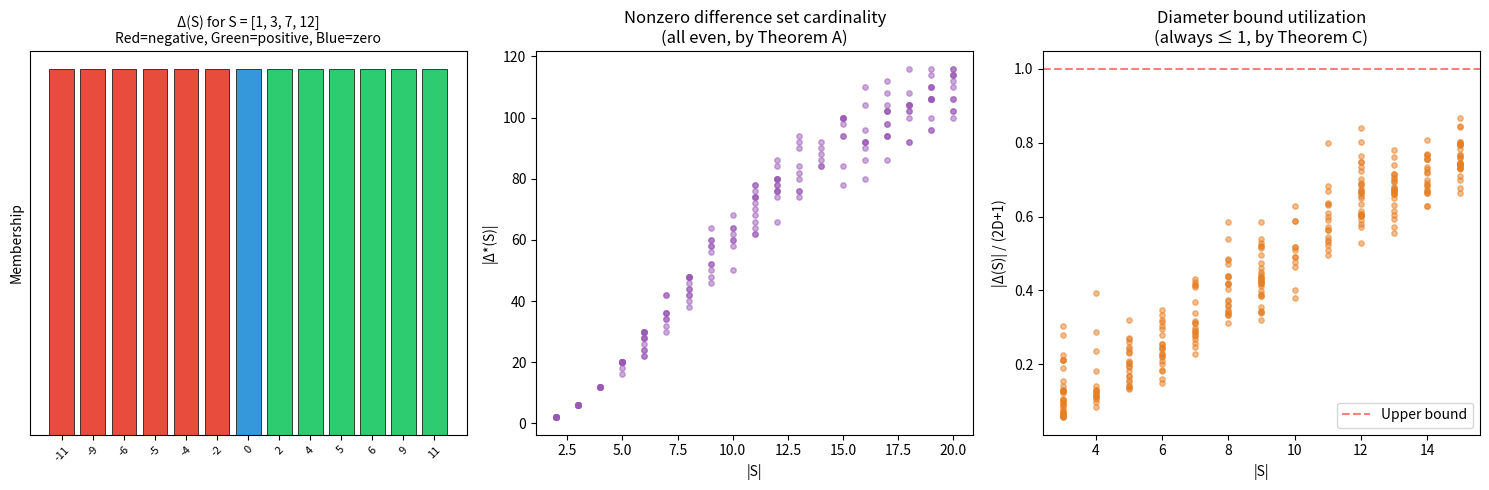
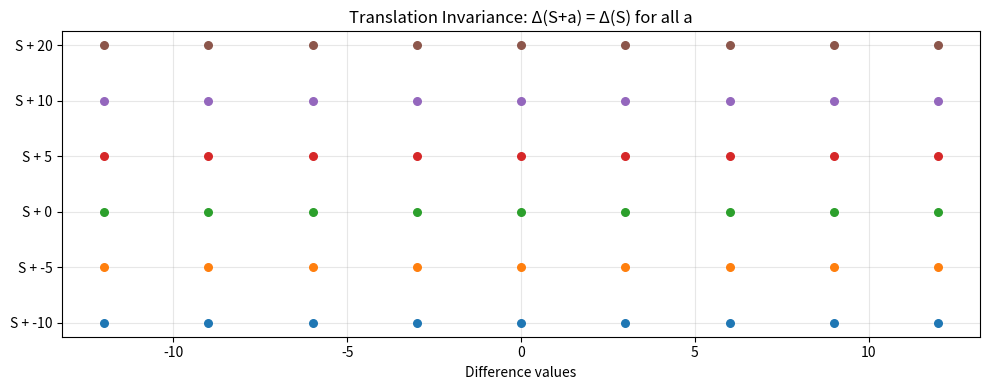

Recreate these plots in Python, in order.
#!/usr/bin/env python3
"""
applications.py — Real-world applications of difference set theory.

Demonstrates how the structural properties (symmetry, translation invariance,
diameter bounds) apply to signal processing, pattern recognition, and
cryptographic analysis.
"""

import random
from collections import Counter


# ============================================================
# Application 1: Translation-Invariant Feature Extraction
# ============================================================

def translation_invariant_features(signal: list[int]) -> dict:
    """
    Extract features from a 1D discrete signal that are invariant under
    translation (shifting).

    By Theorem B, the difference set is translation-invariant, so any
    statistic derived from it is also translation-invariant.

    This is the mathematical foundation of shift-invariant pattern recognition.

    Args:
        signal: List of integer positions (e.g., peak locations)

    Returns:
        Dictionary of translation-invariant features
    """
    S = frozenset(signal)
    diffs = {x - y for x in S for y in S}
    nonzero_diffs = diffs - {0}
    pos_diffs = frozenset(d for d in nonzero_diffs if d > 0)

    # Representation counts (autocorrelation)
    repr_counts = Counter()
    for d in pos_diffs:
        repr_counts[d] = sum(1 for x in S if x - d in S)

    return {
        'num_positive_differences': len(pos_diffs),
        'min_gap': min(pos_diffs) if pos_diffs else 0,
        'max_gap': max(pos_diffs) if pos_diffs else 0,
        'diameter': max(S) - min(S) if S else 0,
        'gap_histogram': dict(repr_counts),
        'is_sidon': all(v <= 1 for v in repr_counts.values()),
        'additive_energy': sum(v**2 for v in repr_counts.values()) + len(S)**2,
    }


def demo_shift_invariant_recognition():
    """Show that shifted versions of the same pattern produce identical features."""
    print("Application 1: Shift-Invariant Pattern Recognition")
    print("-" * 50)

    # A pattern of peak positions
    pattern = [2, 5, 7, 13, 18]
    print(f"Original pattern: {pattern}")

    # Extract features from shifted versions
    for shift in [0, 100, -500, 12345]:
        shifted = [x + shift for x in pattern]
        features = translation_invariant_features(shifted)
        print(f"  Shift {shift:>6d}: {len(features['gap_histogram'])} gaps, "
              f"energy={features['additive_energy']}, "
              f"Sidon={features['is_sidon']}")

    print("  ✓ All shifted versions produce identical features (Theorem B)\n")


# ============================================================
# Application 2: Radar/Sonar Ambiguity Analysis
# ============================================================

def ambiguity_analysis(antenna_positions: list[int]) -> dict:
    """
    Analyze the ambiguity properties of a linear antenna array.

    In radar/sonar, the difference set of antenna positions determines
    the set of spatial frequencies that can be resolved. The negation
    symmetry (Theorem A) means the array has the same resolution
    looking left as looking right.

    Args:
        antenna_positions: Integer positions of antenna elements

    Returns:
        Analysis of the array's ambiguity properties
    """
    S = frozenset(antenna_positions)
    diffs = {x - y for x in S for y in S}
    nonzero_diffs = diffs - {0}
    pos_diffs = sorted(d for d in nonzero_diffs if d > 0)

    # Check for "holes" in the positive differences
    if pos_diffs:
        full_range = set(range(1, max(pos_diffs) + 1))
        holes = full_range - set(pos_diffs)
    else:
        holes = set()

    # Representation counts for each difference
    repr_counts = {}
    for d in pos_diffs:
        repr_counts[d] = sum(1 for x in S if x - d in S)

    return {
        'num_elements': len(S),
        'aperture': max(S) - min(S) if S else 0,
        'num_baselines': len(pos_diffs),
        'max_possible_baselines': max(S) - min(S) if S else 0,
        'coverage_ratio': len(pos_diffs) / (max(S) - min(S)) if len(S) > 1 else 0,
        'holes': sorted(holes),
        'is_redundancy_free': all(v == 1 for v in repr_counts.values()),
        'max_redundancy': max(repr_counts.values()) if repr_counts else 0,
    }


def demo_antenna_array():
    """Demonstrate difference set analysis for antenna array design."""
    print("Application 2: Antenna Array Ambiguity Analysis")
    print("-" * 50)

    # A minimum-redundancy array (Sidon-like)
    mra = [0, 1, 3, 7, 12, 20]
    analysis = ambiguity_analysis(mra)
    print(f"Array positions: {mra}")
    print(f"  Aperture: {analysis['aperture']}")
    print(f"  Baselines: {analysis['num_baselines']}/{analysis['max_possible_baselines']}")
    print(f"  Coverage: {analysis['coverage_ratio']:.1%}")
    print(f"  Holes: {analysis['holes'][:5]}{'...' if len(analysis['holes']) > 5 else ''}")
    print(f"  Redundancy-free: {analysis['is_redundancy_free']}")

    # A uniform array (high redundancy)
    uniform = [0, 1, 2, 3, 4, 5]
    analysis_u = ambiguity_analysis(uniform)
    print(f"\nUniform array: {uniform}")
    print(f"  Aperture: {analysis_u['aperture']}")
    print(f"  Baselines: {analysis_u['num_baselines']}/{analysis_u['max_possible_baselines']}")
    print(f"  Coverage: {analysis_u['coverage_ratio']:.1%}")
    print(f"  Redundancy-free: {analysis_u['is_redundancy_free']}")
    print(f"  Max redundancy: {analysis_u['max_redundancy']}")
    print()


# ============================================================
# Application 3: Cryptographic Sequence Analysis
# ============================================================

def sequence_difference_profile(seq: list[int]) -> dict:
    """
    Analyze a sequence's difference profile for cryptographic quality.

    Good pseudorandom sequences should have approximately flat
    autocorrelation, meaning representation counts r(d) ≈ r(d')
    for all nonzero d, d'. The even-cardinality theorem (Theorem A)
    ensures the nonzero differences always come in sign-paired orbits.

    Args:
        seq: Sequence of integers

    Returns:
        Cryptographic quality metrics
    """
    S = frozenset(seq)
    nonzero_diffs = {x - y for x in S for y in S} - {0}
    pos_diffs = sorted(d for d in nonzero_diffs if d > 0)

    repr_counts = [sum(1 for x in S if x - d in S) for d in pos_diffs]

    if repr_counts:
        mean_repr = sum(repr_counts) / len(repr_counts)
        variance = sum((r - mean_repr)**2 for r in repr_counts) / len(repr_counts)
    else:
        mean_repr = 0
        variance = 0

    return {
        'sequence_length': len(S),
        'num_orbits': len(pos_diffs),
        'mean_representation': mean_repr,
        'representation_variance': variance,
        'flatness_score': 1.0 / (1.0 + variance),  # 1.0 = perfectly flat
        'is_sidon': all(r <= 1 for r in repr_counts),
    }


def demo_crypto_analysis():
    """Compare difference profiles of structured vs. random sequences."""
    print("Application 3: Cryptographic Sequence Quality")
    print("-" * 50)

    # A structured (bad) sequence
    structured = list(range(0, 20, 2))  # even numbers
    profile_s = sequence_difference_profile(structured)
    print(f"Structured (evens 0-18): flatness = {profile_s['flatness_score']:.4f}, "
          f"Sidon = {profile_s['is_sidon']}")

    # A random sequence
    random.seed(42)
    rand_seq = sorted(random.sample(range(100), 10))
    profile_r = sequence_difference_profile(rand_seq)
    print(f"Random ({rand_seq[:4]}...): flatness = {profile_r['flatness_score']:.4f}, "
          f"Sidon = {profile_r['is_sidon']}")

    # A Sidon set (best possible)
    sidon = [0, 1, 3, 7, 12, 20, 29, 38]
    profile_si = sequence_difference_profile(sidon)
    print(f"Sidon-like ({sidon[:4]}...): flatness = {profile_si['flatness_score']:.4f}, "
          f"Sidon = {profile_si['is_sidon']}")
    print()


# ============================================================
# Main
# ============================================================

if __name__ == '__main__':
    print("=" * 60)
    print("APPLICATIONS OF DIFFERENCE SET STRUCTURAL THEORY")
    print("=" * 60)
    print()

    demo_shift_invariant_recognition()
    demo_antenna_array()
    demo_crypto_analysis()

    print("=" * 60)
    print("ALL APPLICATIONS DEMONSTRATED")
    print("=" * 60)


#!/usr/bin/env python3
"""
demo.py — Demonstrates the structural properties of finite difference sets.

Verified properties:
  Theorem A: Negation symmetry and even cardinality of nonzero differences
  Theorem B: Translation invariance
  Theorem C: Diameter bound on all differences

Run: python3 demo.py
"""

import random
import matplotlib
matplotlib.use('Agg')
import matplotlib.pyplot as plt
import numpy as np


def difference_set(S: set[int]) -> set[int]:
    """Compute the difference set {x - y : x, y in S}."""
    return {x - y for x in S for y in S}


def nonzero_difference_set(S: set[int]) -> set[int]:
    """Compute the nonzero difference set."""
    return difference_set(S) - {0}


def translate(S: set[int], a: int) -> set[int]:
    """Translate S by a."""
    return {x + a for x in S}


def diameter(S: set[int]) -> int:
    """Diameter = max(S) - min(S)."""
    return max(S) - min(S)


# ============================================================
# Theorem A: Negation Symmetry
# ============================================================

def demo_negation_symmetry():
    print("=" * 60)
    print("THEOREM A: Negation Symmetry")
    print("=" * 60)

    # Concrete example
    S = {1, 3, 7, 12}
    D = difference_set(S)
    D_star = nonzero_difference_set(S)

    print(f"\nS = {sorted(S)}")
    print(f"Δ(S) = {sorted(D)}")
    print(f"|Δ(S)| = {len(D)}")
    print(f"Δ*(S) = {sorted(D_star)}")
    print(f"|Δ*(S)| = {len(D_star)} (even: {len(D_star) % 2 == 0})")

    # Verify symmetry
    assert all(-z in D for z in D), "Symmetry failed!"
    assert all(-z in D_star for z in D_star), "Nonzero symmetry failed!"
    print("✓ Negation symmetry verified")

    # Positive/negative decomposition
    pos = {z for z in D_star if z > 0}
    neg = {z for z in D_star if z < 0}
    print(f"Δ⁺(S) = {sorted(pos)}, |Δ⁺| = {len(pos)}")
    print(f"Δ⁻(S) = {sorted(neg)}, |Δ⁻| = {len(neg)}")
    assert len(pos) == len(neg), "Halves not equal!"
    assert len(D_star) == 2 * len(pos), "Decomposition failed!"
    print("✓ |Δ*(S)| = 2 · |Δ⁺(S)| verified")

    # Statistical verification on random sets
    print("\nRandom verification (1000 trials)...")
    for _ in range(1000):
        n = random.randint(2, 15)
        S_rand = set(random.sample(range(-50, 51), n))
        D_star_rand = nonzero_difference_set(S_rand)
        assert len(D_star_rand) % 2 == 0, f"Even cardinality failed for {S_rand}"
        assert all(-z in D_star_rand for z in D_star_rand), \
            f"Symmetry failed for {S_rand}"
    print("✓ All 1000 random tests passed")


# ============================================================
# Theorem B: Translation Invariance
# ============================================================

def demo_translation_invariance():
    print("\n" + "=" * 60)
    print("THEOREM B: Translation Invariance")
    print("=" * 60)

    S = {1, 3, 7, 12}
    D_original = difference_set(S)

    for a in [-1000, -1, 0, 1, 42, 1000]:
        S_shifted = translate(S, a)
        D_shifted = difference_set(S_shifted)
        assert D_shifted == D_original, \
            f"Translation invariance failed for a={a}"
        print(f"  a = {a:>5d}: S+a = {sorted(S_shifted)[:4]}... → Δ(S+a) = Δ(S) ✓")

    # Statistical verification
    print("\nRandom verification (1000 trials)...")
    for _ in range(1000):
        n = random.randint(2, 12)
        S_rand = set(random.sample(range(-50, 51), n))
        a = random.randint(-10000, 10000)
        assert difference_set(translate(S_rand, a)) == difference_set(S_rand)
    print("✓ All 1000 random tests passed")


# ============================================================
# Theorem C: Diameter Bound
# ============================================================

def demo_diameter_bound():
    print("\n" + "=" * 60)
    print("THEOREM C: Diameter Bound")
    print("=" * 60)

    S = {1, 3, 7, 12}
    D = difference_set(S)
    diam = diameter(S)

    print(f"\nS = {sorted(S)}")
    print(f"Diameter D = {max(S)} - {min(S)} = {diam}")
    print(f"Δ(S) = {sorted(D)}")
    print(f"max |z| for z ∈ Δ(S) = {max(abs(z) for z in D)}")
    print(f"Bound: max |z| ≤ D = {diam}")
    assert all(abs(z) <= diam for z in D), "Diameter bound failed!"
    print("✓ All differences bounded by diameter")

    # Cardinality consequence
    print(f"\n|Δ(S)| = {len(D)} ≤ 2D+1 = {2*diam+1}")
    assert len(D) <= 2 * diam + 1

    # Statistical verification
    print("\nRandom verification (1000 trials)...")
    for _ in range(1000):
        n = random.randint(2, 15)
        S_rand = set(random.sample(range(-50, 51), n))
        D_rand = difference_set(S_rand)
        d = diameter(S_rand)
        assert all(abs(z) <= d for z in D_rand)
        assert len(D_rand) <= 2 * d + 1
    print("✓ All 1000 random tests passed")


# ============================================================
# Visualization
# ============================================================

def create_visualizations():
    print("\n" + "=" * 60)
    print("Creating Visualizations")
    print("=" * 60)

    # Figure 1: Difference set symmetry visualization
    fig, axes = plt.subplots(1, 3, figsize=(15, 5))

    S = {1, 3, 7, 12}
    D = sorted(difference_set(S))
    D_star = sorted(nonzero_difference_set(S))

    # Plot 1: The difference set with symmetry highlighted
    ax = axes[0]
    colors = ['#e74c3c' if z < 0 else '#2ecc71' if z > 0 else '#3498db' for z in D]
    ax.bar(range(len(D)), [1]*len(D), color=colors, edgecolor='black', linewidth=0.5)
    ax.set_xticks(range(len(D)))
    ax.set_xticklabels([str(d) for d in D], rotation=45, fontsize=8)
    ax.set_title(f'Δ(S) for S = {sorted(S)}\nRed=negative, Green=positive, Blue=zero',
                 fontsize=10)
    ax.set_ylabel('Membership')
    ax.set_yticks([])

    # Plot 2: Even cardinality across random sets
    ax = axes[1]
    sizes = []
    cards = []
    for _ in range(200):
        n = random.randint(2, 20)
        S_rand = set(random.sample(range(-30, 31), n))
        sizes.append(n)
        cards.append(len(nonzero_difference_set(S_rand)))
    ax.scatter(sizes, cards, alpha=0.5, s=15, c='#9b59b6')
    ax.set_xlabel('|S|')
    ax.set_ylabel('|Δ*(S)|')
    ax.set_title('Nonzero difference set cardinality\n(all even, by Theorem A)')

    # Plot 3: Diameter bound tightness
    ax = axes[2]
    ratios = []
    set_sizes = []
    for _ in range(300):
        n = random.randint(3, 15)
        S_rand = set(random.sample(range(-40, 41), n))
        d = diameter(S_rand)
        if d > 0:
            ratio = len(difference_set(S_rand)) / (2 * d + 1)
            ratios.append(ratio)
            set_sizes.append(n)
    ax.scatter(set_sizes, ratios, alpha=0.5, s=15, c='#e67e22')
    ax.set_xlabel('|S|')
    ax.set_ylabel('|Δ(S)| / (2D+1)')
    ax.set_title('Diameter bound utilization\n(always ≤ 1, by Theorem C)')
    ax.axhline(y=1.0, color='red', linestyle='--', alpha=0.5, label='Upper bound')
    ax.legend()

    plt.tight_layout()
    plt.savefig('difference_set_structure.png', dpi=150, bbox_inches='tight')
    print("✓ Saved difference_set_structure.png")

    # Figure 2: Translation invariance demonstration
    fig2, ax2 = plt.subplots(figsize=(10, 4))
    S = {2, 5, 8, 14}
    translations = [-10, -5, 0, 5, 10, 20]
    D_original = sorted(difference_set(S))

    for i, a in enumerate(translations):
        S_t = translate(S, a)
        D_t = sorted(difference_set(S_t))
        y = [i] * len(D_t)
        ax2.scatter(D_t, y, s=30, zorder=5)

    ax2.set_yticks(range(len(translations)))
    ax2.set_yticklabels([f'S + {a}' for a in translations])
    ax2.set_xlabel('Difference values')
    ax2.set_title('Translation Invariance: Δ(S+a) = Δ(S) for all a')
    ax2.grid(True, alpha=0.3)

    plt.tight_layout()
    plt.savefig('translation_invariance.png', dpi=150, bbox_inches='tight')
    print("✓ Saved translation_invariance.png")


# ============================================================
# Main
# ============================================================

if __name__ == '__main__':
    random.seed(42)

    demo_negation_symmetry()
    demo_translation_invariance()
    demo_diameter_bound()
    create_visualizations()

    print("\n" + "=" * 60)
    print("ALL DEMOS COMPLETE")
    print("=" * 60)
